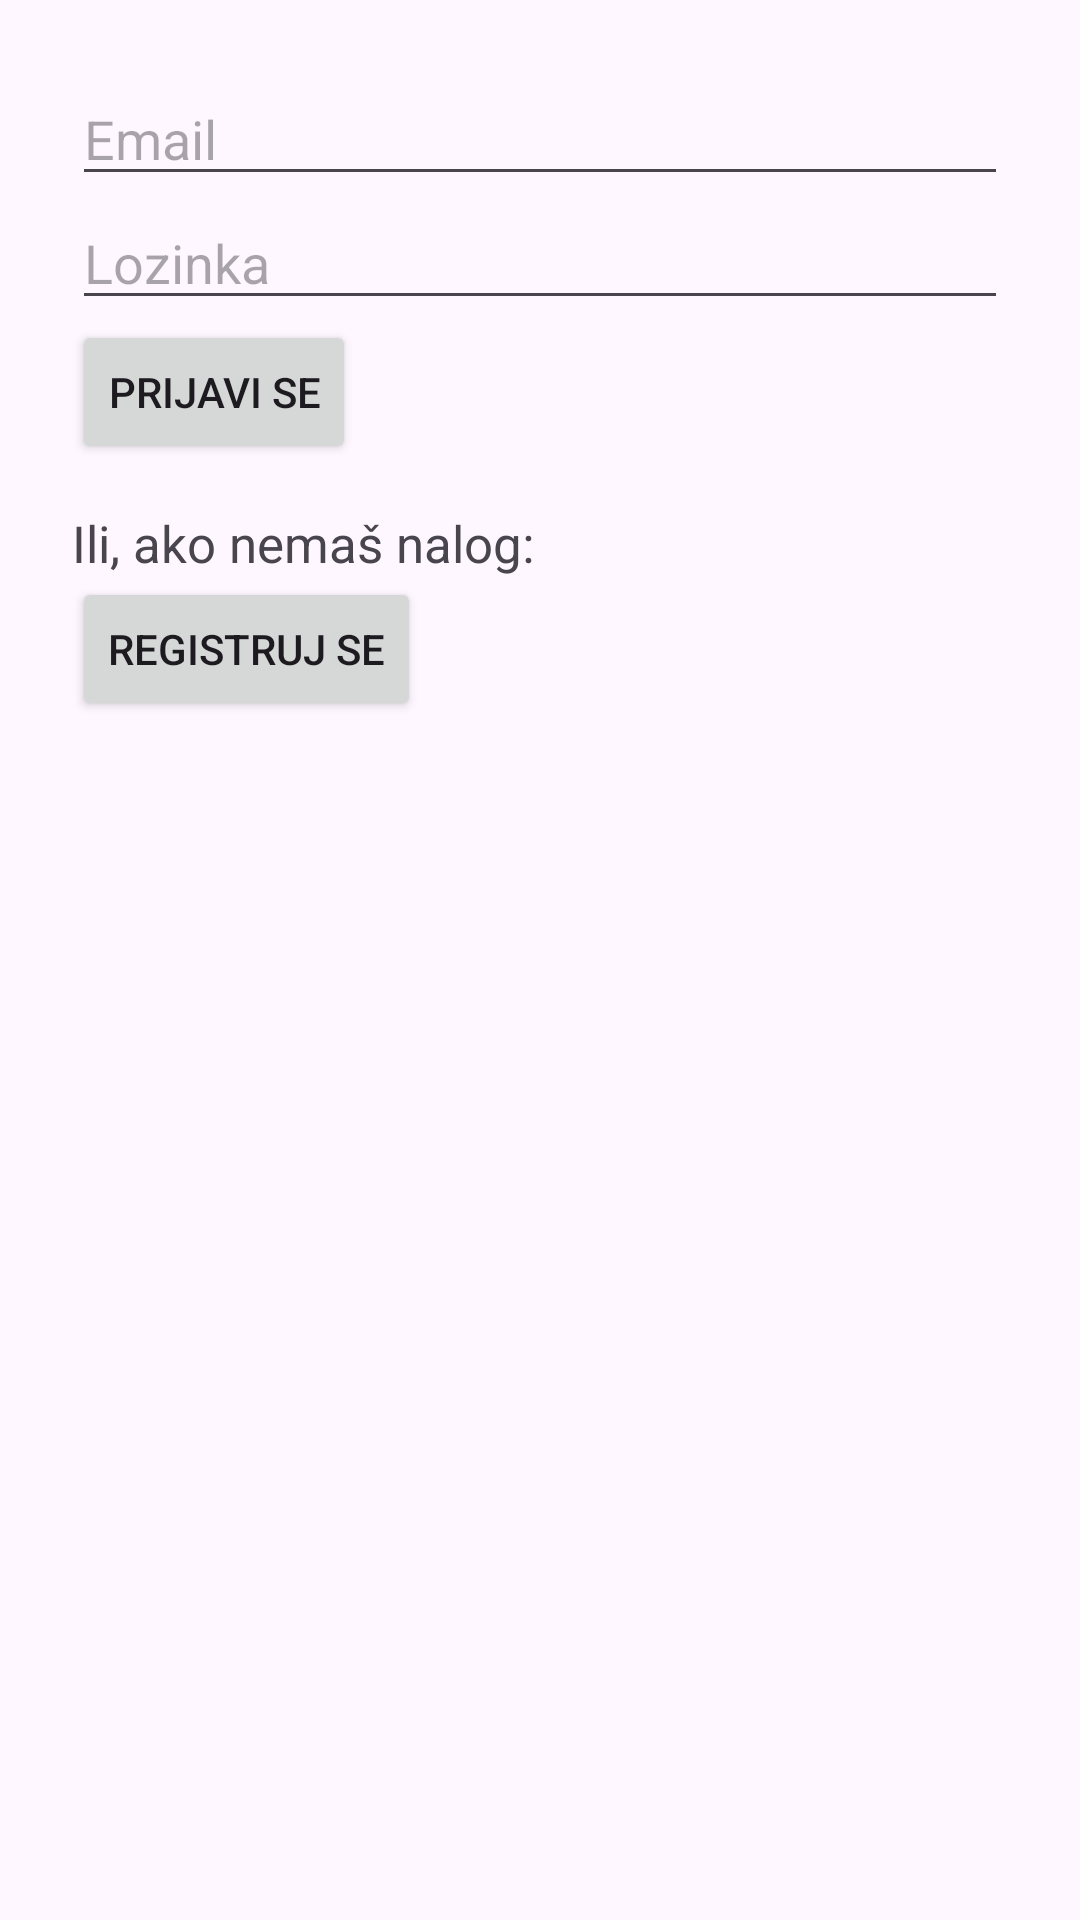

Layout XML and referenced resources for this Android screen:
<!-- AndroidManifest.xml: application theme Theme.Team11Project -->
<!-- res/layout/activity_login.xml -->
<?xml version="1.0" encoding="utf-8"?>
<androidx.constraintlayout.widget.ConstraintLayout xmlns:android="http://schemas.android.com/apk/res/android"
    xmlns:app="http://schemas.android.com/apk/res-auto"
    xmlns:tools="http://schemas.android.com/tools"
    android:id="@+id/main"
    android:layout_width="match_parent"
    android:layout_height="match_parent"
    tools:context=".presentation.activities.LoginActivity">

    <LinearLayout xmlns:android="http://schemas.android.com/apk/res/android"
        android:layout_width="match_parent"
        android:layout_height="match_parent"
        android:orientation="vertical"
        android:padding="24dp">

        <EditText
            android:id="@+id/etEmail"
            android:layout_width="match_parent"
            android:layout_height="wrap_content"
            android:hint="Email"
            android:inputType="textEmailAddress" />

        <EditText
            android:id="@+id/etPassword"
            android:layout_width="match_parent"
            android:layout_height="wrap_content"
            android:hint="Lozinka"
            android:inputType="textPassword"/>

        <Button
            android:id="@+id/loginButton"
            android:layout_width="wrap_content"
            android:layout_height="wrap_content"
            android:text="Prijavi se"
            app:layout_constraintStart_toStartOf="parent"
            app:layout_constraintEnd_toEndOf="parent"
            app:layout_constraintTop_toTopOf="parent"
            app:layout_constraintBottom_toBottomOf="parent" />

        <TextView
            android:layout_width="wrap_content"
            android:layout_height="wrap_content"
            android:text="Ili, ako nemaš nalog:"
            app:layout_constraintStart_toStartOf="parent"
            app:layout_constraintEnd_toEndOf="parent"
            app:layout_constraintTop_toTopOf="parent"
            app:layout_constraintBottom_toBottomOf="parent"
            android:layout_marginTop="15dp"
            android:textSize="17dp"/>

        <Button
            android:id="@+id/registerButton"
            android:layout_width="wrap_content"
            android:layout_height="wrap_content"
            android:text="Registruj se"
            app:layout_constraintStart_toStartOf="parent"
            app:layout_constraintEnd_toEndOf="parent"
            app:layout_constraintTop_toTopOf="parent"
            app:layout_constraintBottom_toBottomOf="parent" />

    </LinearLayout>

</androidx.constraintlayout.widget.ConstraintLayout>
<!-- resources referenced by this layout -->
<resources>
  <style name="Theme.Team11Project" parent="Base.Theme.Team11Project" />
  <style name="Base.Theme.Team11Project" parent="Theme.Material3.DayNight.NoActionBar">
          
          
      </style>
</resources>
